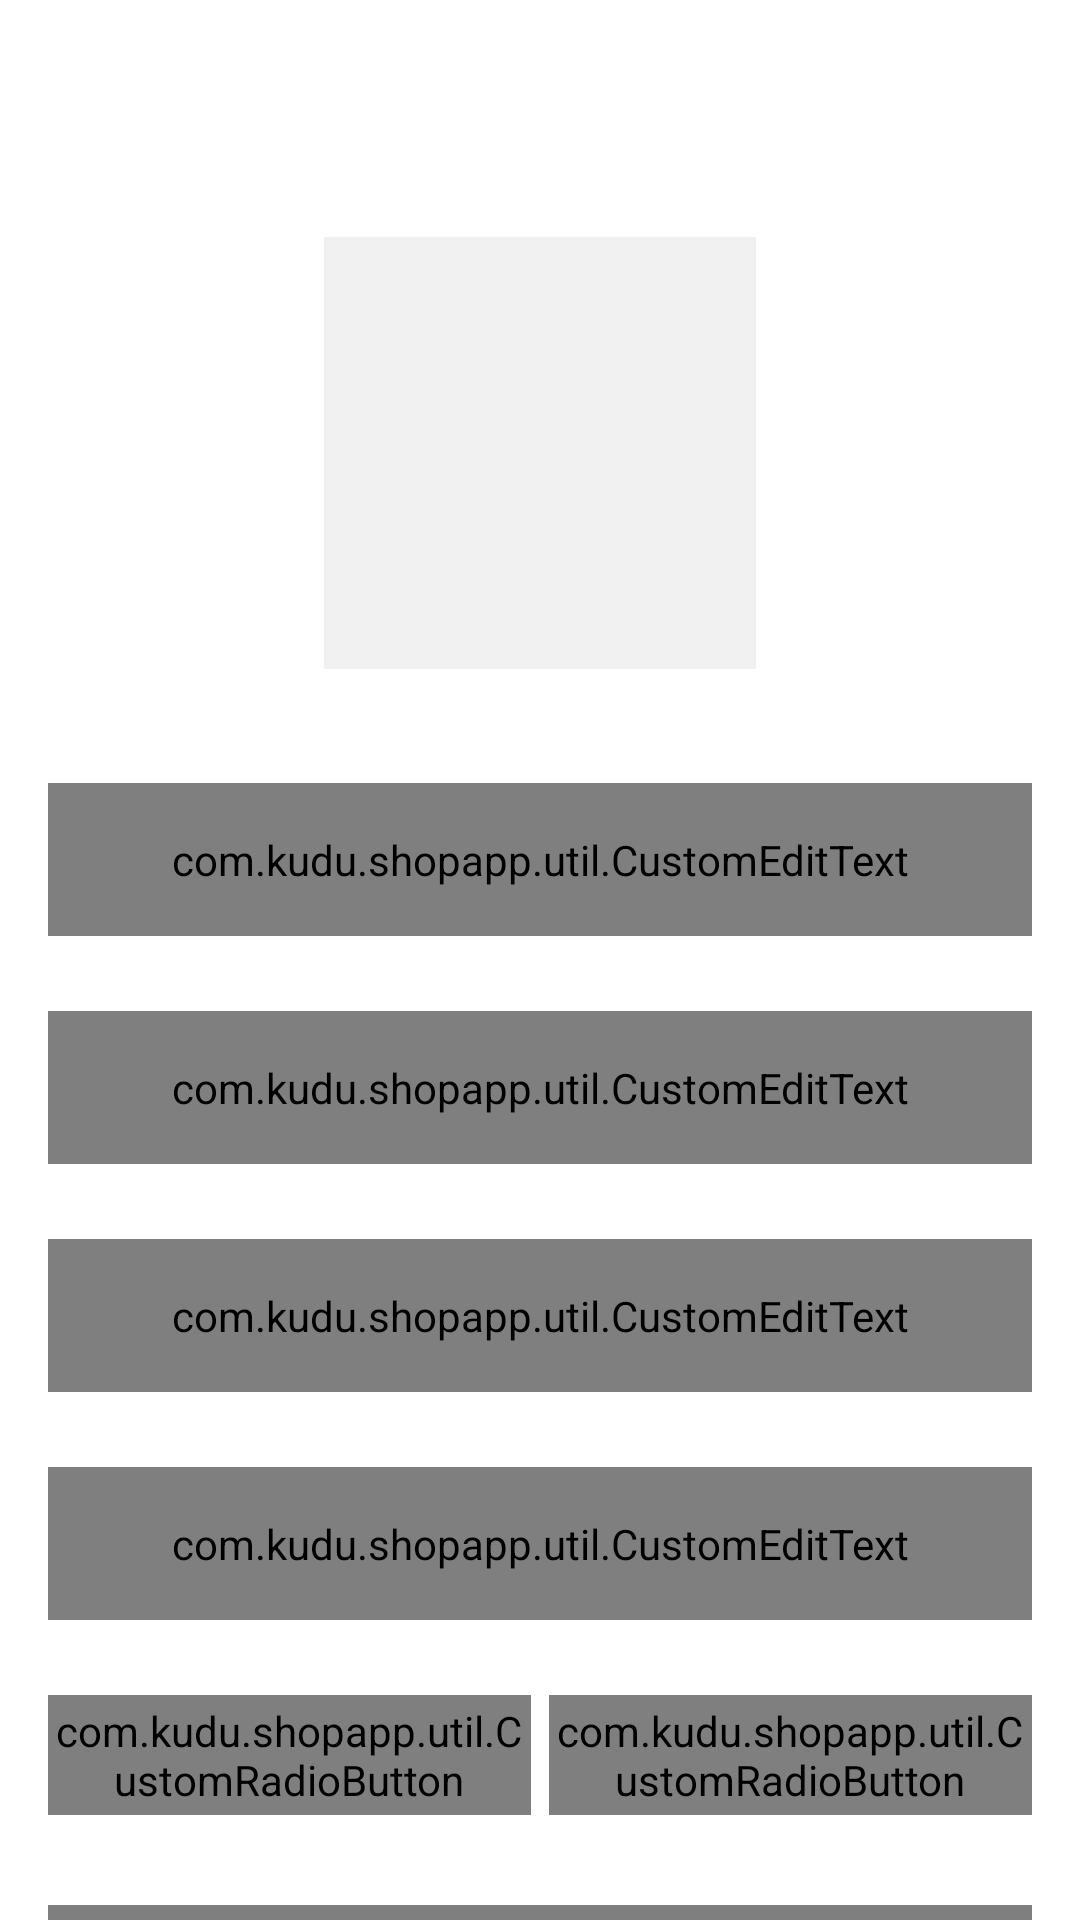

Here is an Android app screen rendered from its layout file. Give the layout XML and the strings, colors and styles it references.
<!-- AndroidManifest.xml: activity theme Theme.ShopApp.NoActionBar -->
<!-- res/layout/activity_user_profile.xml -->
<?xml version="1.0" encoding="utf-8"?>
<androidx.constraintlayout.widget.ConstraintLayout xmlns:android="http://schemas.android.com/apk/res/android"
    xmlns:app="http://schemas.android.com/apk/res-auto"
    xmlns:tools="http://schemas.android.com/tools"
    android:layout_width="match_parent"
    android:layout_height="match_parent"
    tools:context=".activities.UserProfileActivity">

    <androidx.appcompat.widget.Toolbar
        android:id="@+id/toolbar_user_profile_activity"
        android:layout_width="match_parent"
        android:layout_height="?attr/actionBarSize"
        android:background="@drawable/app_gradient_color_background"
        app:layout_constraintEnd_toEndOf="parent"
        app:layout_constraintStart_toStartOf="parent"
        app:layout_constraintTop_toTopOf="parent">

        <TextView
            android:id="@+id/tv_title"
            android:layout_width="match_parent"
            android:layout_height="match_parent"
            android:gravity="center"
            android:paddingStart="@dimen/toolbar_title_paddingStart"
            android:paddingEnd="0dp"
            android:text="@string/title_profile"
            android:textColor="@color/white"
            android:textSize="@dimen/toolbar_title_text_size"
            android:textStyle="bold" />

    </androidx.appcompat.widget.Toolbar>

    <ScrollView
        android:layout_width="match_parent"
        android:layout_height="0dp"
        android:fillViewport="true"
        android:scrollbars="none"
        app:layout_constraintBottom_toBottomOf="parent"
        app:layout_constraintEnd_toEndOf="parent"
        app:layout_constraintStart_toStartOf="parent"
        app:layout_constraintTop_toBottomOf="@id/toolbar_user_profile_activity">

        <androidx.constraintlayout.widget.ConstraintLayout
            android:layout_width="match_parent"
            android:layout_height="wrap_content">

            <FrameLayout
                android:id="@+id/fl_user_image"
                android:layout_width="@dimen/profile_user_image_size"
                android:layout_height="@dimen/profile_user_image_size"
                android:layout_marginTop="@dimen/profile_user_image_marginTop"
                app:layout_constraintEnd_toEndOf="parent"
                app:layout_constraintStart_toStartOf="parent"
                app:layout_constraintTop_toTopOf="parent">

                <ImageView
                    android:id="@+id/iv_user_photo"
                    android:layout_width="match_parent"
                    android:layout_height="match_parent"
                    android:layout_margin="@dimen/profile_user_photo_margin"
                    android:background="@color/colorLightGrey"
                    android:contentDescription="@string/content_description"
                    android:scaleType="fitXY"
                    android:src="@drawable/ic_user_placeholder" />

                <View
                    android:layout_width="match_parent"
                    android:layout_height="match_parent"
                    android:background="@drawable/user_image_background" />
            </FrameLayout>

            <com.google.android.material.textfield.TextInputLayout
                android:id="@+id/til_first_name"
                style="@style/Widget.MaterialComponents.TextInputLayout.OutlinedBox"
                android:layout_width="match_parent"
                android:layout_height="wrap_content"
                android:layout_marginStart="16dp"
                android:layout_marginTop="35dp"
                android:layout_marginEnd="16dp"
                android:hint="@string/hint_first_name"
                android:textColorHint="@color/colorSecondaryText"
                app:layout_constraintEnd_toEndOf="parent"
                app:layout_constraintStart_toStartOf="parent"
                app:layout_constraintTop_toBottomOf="@id/fl_user_image">

                <com.kudu.shopapp.util.CustomEditText
                    android:id="@+id/et_first_name"
                    android:layout_width="match_parent"
                    android:layout_height="wrap_content"
                    android:inputType="text"
                    android:padding="@dimen/et_padding"
                    android:textColor="@color/colorPrimaryText"
                    android:textSize="@dimen/et_textSize" />
            </com.google.android.material.textfield.TextInputLayout>

            <com.google.android.material.textfield.TextInputLayout
                android:id="@+id/til_last_name"
                style="@style/Widget.MaterialComponents.TextInputLayout.OutlinedBox"
                android:layout_width="match_parent"
                android:layout_height="wrap_content"
                android:layout_marginStart="16dp"
                android:layout_marginTop="25dp"
                android:layout_marginEnd="16dp"
                android:hint="@string/hint_last_name"
                android:textColorHint="@color/colorSecondaryText"
                app:layout_constraintEnd_toEndOf="parent"
                app:layout_constraintStart_toStartOf="parent"
                app:layout_constraintTop_toBottomOf="@id/til_first_name">

                <com.kudu.shopapp.util.CustomEditText
                    android:id="@+id/et_last_name"
                    android:layout_width="match_parent"
                    android:layout_height="wrap_content"
                    android:inputType="text"
                    android:padding="@dimen/et_padding"
                    android:textColor="@color/colorPrimaryText"
                    android:textSize="@dimen/et_textSize" />
            </com.google.android.material.textfield.TextInputLayout>

            <com.google.android.material.textfield.TextInputLayout
                android:id="@+id/til_email"
                style="@style/Widget.MaterialComponents.TextInputLayout.OutlinedBox"
                android:layout_width="match_parent"
                android:layout_height="wrap_content"
                android:layout_marginStart="16dp"
                android:layout_marginTop="25dp"
                android:layout_marginEnd="16dp"
                android:hint="@string/et_hint_email_id"
                android:textColorHint="@color/colorSecondaryText"
                app:layout_constraintEnd_toEndOf="parent"
                app:layout_constraintStart_toStartOf="parent"
                app:layout_constraintTop_toBottomOf="@id/til_last_name">

                <com.kudu.shopapp.util.CustomEditText
                    android:id="@+id/et_email"
                    android:layout_width="match_parent"
                    android:layout_height="wrap_content"
                    android:inputType="textEmailAddress"
                    android:padding="@dimen/et_padding"
                    android:textColor="@color/colorPrimaryText"
                    android:textSize="@dimen/et_textSize" />
            </com.google.android.material.textfield.TextInputLayout>

            <com.google.android.material.textfield.TextInputLayout
                android:id="@+id/til_mobile_number"
                style="@style/Widget.MaterialComponents.TextInputLayout.OutlinedBox"
                android:layout_width="match_parent"
                android:layout_height="wrap_content"
                android:layout_marginStart="16dp"
                android:layout_marginTop="25dp"
                android:layout_marginEnd="16dp"
                android:hint="@string/et_hint_mobile_number"
                android:textColorHint="@color/colorSecondaryText"
                app:layout_constraintEnd_toEndOf="parent"
                app:layout_constraintStart_toStartOf="parent"
                app:layout_constraintTop_toBottomOf="@id/til_email">

                <com.kudu.shopapp.util.CustomEditText
                    android:id="@+id/et_mobile_number"
                    android:layout_width="match_parent"
                    android:layout_height="wrap_content"
                    android:inputType="phone"
                    android:padding="@dimen/et_padding"
                    android:textColor="@color/colorPrimaryText"
                    android:textSize="@dimen/et_textSize" />
            </com.google.android.material.textfield.TextInputLayout>

            <RadioGroup
                android:id="@+id/rg_gender"
                android:layout_width="match_parent"
                android:layout_height="@dimen/profile_radio_button_height"
                android:layout_marginStart="16dp"
                android:layout_marginTop="25dp"
                android:layout_marginEnd="16dp"
                android:orientation="horizontal"
                app:layout_constraintBottom_toTopOf="@id/btn_save"
                app:layout_constraintEnd_toEndOf="parent"
                app:layout_constraintStart_toStartOf="parent"
                app:layout_constraintTop_toBottomOf="@id/til_mobile_number">

                <com.kudu.shopapp.util.CustomRadioButton
                    android:id="@+id/rb_male"
                    android:layout_width="0dp"
                    android:layout_height="match_parent"
                    android:layout_marginEnd="@dimen/profile_radio_button_marginStartEnd"
                    android:layout_weight="1"
                    android:background="@drawable/drawable_gender_tab_selector"
                    android:button="@null"
                    android:checked="true"
                    android:gravity="center"
                    android:text="@string/rb_lbl_male"
                    android:textColor="@drawable/drawable_gender_tab_text_color_selector"
                    android:textStyle="bold" />

                <com.kudu.shopapp.util.CustomRadioButton
                    android:id="@+id/rb_female"
                    android:layout_width="0dp"
                    android:layout_height="match_parent"
                    android:layout_marginStart="@dimen/profile_radio_button_marginStartEnd"
                    android:layout_weight="1"
                    android:background="@drawable/drawable_gender_tab_selector"
                    android:button="@null"
                    android:gravity="center"
                    android:text="@string/rb_lbl_female"
                    android:textColor="@drawable/drawable_gender_tab_text_color_selector"
                    android:textStyle="bold" />
            </RadioGroup>

            <com.kudu.shopapp.util.CustomButton
                android:id="@+id/btn_save"
                android:layout_width="match_parent"
                android:layout_height="wrap_content"
                android:layout_gravity="center"
                android:layout_marginStart="16dp"
                android:layout_marginTop="30dp"
                android:layout_marginEnd="16dp"
                android:layout_marginBottom="20dp"
                android:background="@drawable/button_background"
                android:foreground="?attr/selectableItemBackground"
                android:gravity="center"
                android:paddingTop="@dimen/btn_padding"
                android:paddingBottom="@dimen/btn_padding"
                android:text="@string/btn_lbl_save"
                android:textColor="@android:color/white"
                android:textSize="@dimen/btn_textSize"
                app:layout_constraintBottom_toBottomOf="parent"
                app:layout_constraintEnd_toEndOf="parent"
                app:layout_constraintStart_toStartOf="parent"
                app:layout_constraintTop_toBottomOf="@id/rg_gender" />

        </androidx.constraintlayout.widget.ConstraintLayout>
    </ScrollView>
</androidx.constraintlayout.widget.ConstraintLayout>
<!-- resources referenced by this layout -->
<resources>
  <color name="colorLightGrey">#F1F1F1</color>
  <color name="colorPrimaryText">#222934</color>
  <color name="colorSecondaryText">#989898</color>
  <color name="white">#FFFFFFFF</color>
  <dimen name="btn_padding">8dp</dimen>
  <dimen name="btn_textSize">18sp</dimen>
  <dimen name="et_padding">16dp</dimen>
  <dimen name="et_textSize">16sp</dimen>
  <dimen name="profile_radio_button_height">40dp</dimen>
  <dimen name="profile_radio_button_marginStartEnd">3dp</dimen>
  <dimen name="profile_user_image_marginTop">20dp</dimen>
  <dimen name="profile_user_image_size">150dp</dimen>
  <dimen name="profile_user_photo_margin">3dp</dimen>
  <dimen name="toolbar_title_paddingStart">-25dp</dimen>
  <dimen name="toolbar_title_text_size">18sp</dimen>
  <string name="btn_lbl_save">Save</string>
  <string name="content_description">image</string>
  <string name="et_hint_email_id">Email ID</string>
  <string name="et_hint_mobile_number">Mobile Number</string>
  <string name="hint_first_name">First name</string>
  <string name="hint_last_name">Last name</string>
  <string name="rb_lbl_female">FEMALE</string>
  <string name="rb_lbl_male">MALE</string>
  <string name="title_profile">PROFILE</string>
  <style name="Theme.ShopApp.NoActionBar">
          <item name="windowActionBar">false</item>
          <item name="windowNoTitle">true</item>
      </style>
</resources>
